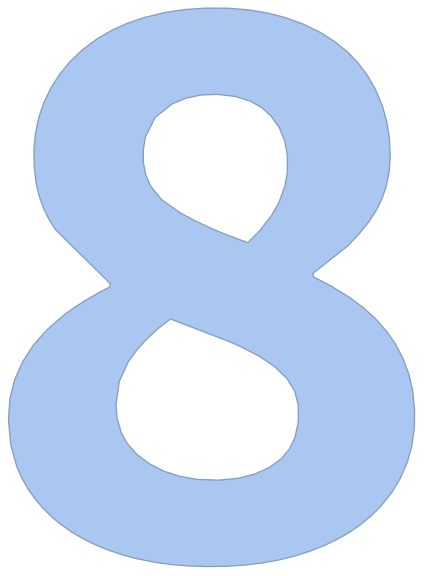

Source data for this figure (header and first rows):
25.8011586366272, 373.5519881840896
47.2, 394.4
73.18, 409.3
101.6, 418.8
131.2, 423.6
161.1, 424.8
191.1, 422.9
220.5, 417.2
248.5, 406.6
273.8, 390.6
294.2, 368.8
306.9, 341.7
310.9, 312.1
307.1, 282.5
294.7, 255.3
274.9, 232.9
250.3, 215.8
242.6, 198.8
265.5, 179.5
283.4, 155.5
292, 127
291, 97.09
282.2, 68.53
265.4, 43.89
241.9, 25.39
214.5, 13.37
185.1, 7.317
155.2, 6.1
125.4, 9.149
96.49, 17.15
70.07, 31.17
48.2, 51.51
32.84, 77.15
26.02, 106.3
26.99, 136.1
36.64, 164.4
56.35, 186.8
77.73, 207.8
64.4, 225.1
40.31, 242.9
20.76, 265.5
8.981, 292.8
7.079, 322.6
13.41, 351.7
213.7, 139.5
214.3, 109.8
200.1, 84.1
173.2, 71.94
143.5, 72.77
117.6, 87.07
107.5, 114.6
115.6, 142.8
138.6, 161.5
165.7, 174.3
191.8, 176
209.2, 151.8
221.3, 328.1
222.4, 298.5
205.4, 274.6
179.5, 259.5
151.7, 248.4
... 9 more rows
